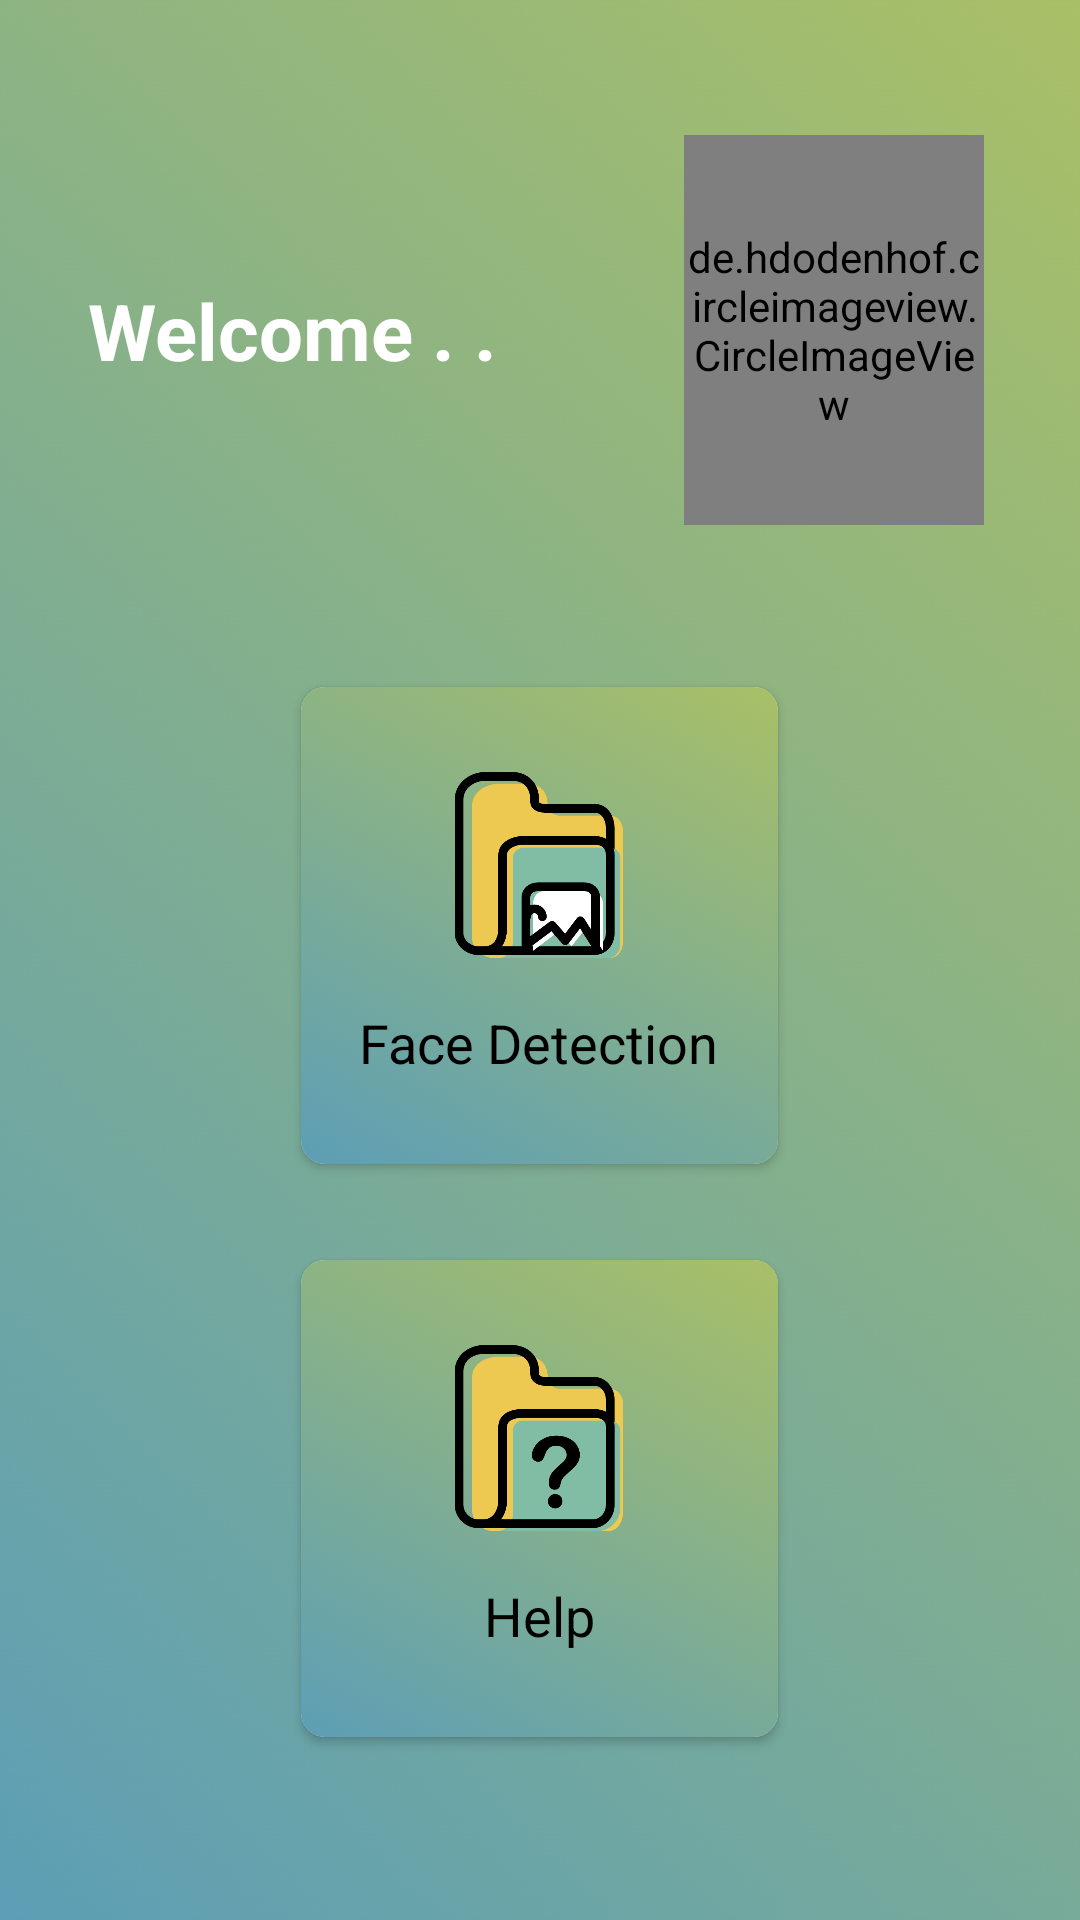

This screen was rendered from an Android layout file. Write that file and the resources it references.
<!-- AndroidManifest.xml: application theme Theme.AutismDetection -->
<!-- res/layout/activity_main.xml -->
<?xml version="1.0" encoding="utf-8"?>
<ScrollView xmlns:android="http://schemas.android.com/apk/res/android"
    xmlns:app="http://schemas.android.com/apk/res-auto"
    xmlns:tools="http://schemas.android.com/tools"
    android:layout_width="match_parent"
    android:layout_height="match_parent"
    android:background="@drawable/bgbgbg"
    android:orientation="vertical"
    tools:context=".MainActivity">

<androidx.constraintlayout.widget.ConstraintLayout
    android:layout_width="match_parent"
    android:layout_height="wrap_content"
    >

    <de.hdodenhof.circleimageview.CircleImageView
        android:id="@+id/profile_photo"
        android:layout_width="100dp"
        android:layout_height="130dp"
        android:layout_alignParentEnd="true"
        android:layout_marginTop="45dp"
        android:layout_marginEnd="32dp"
        android:src="@drawable/logo_transparent"
        app:layout_constraintEnd_toEndOf="parent"
        app:layout_constraintTop_toTopOf="parent" />

    <TextView
        android:id="@+id/welcome"
        android:layout_width="wrap_content"
        android:layout_height="wrap_content"
        android:text="Welcome . ."
        android:textStyle="bold"
        android:textColor="@color/white"
        android:textSize="26sp"
        app:layout_constraintBottom_toBottomOf="@+id/profile_photo"
        app:layout_constraintEnd_toEndOf="@+id/profile_photo"
        app:layout_constraintHorizontal_bias="0.153"
        app:layout_constraintStart_toStartOf="parent"
        app:layout_constraintTop_toTopOf="@+id/profile_photo" />

    <TextView
        android:layout_width="wrap_content"
        android:layout_height="wrap_content"

        android:textColor="@android:color/white"
        android:textSize="18sp"
        android:textStyle="bold"
        app:layout_constraintBottom_toBottomOf="@+id/welcome"
        app:layout_constraintStart_toEndOf="@+id/welcome"
        app:layout_constraintTop_toTopOf="@+id/welcome" />

    <androidx.cardview.widget.CardView
        android:layout_width="0dp"
        android:layout_height="0dp"
        app:layout_constraintBottom_toBottomOf="@+id/gridLayout"
        app:layout_constraintStart_toStartOf="parent"
        app:layout_constraintTop_toTopOf="parent"
        app:layout_constraintVertical_bias="0.56" />

    <GridLayout
        android:id="@+id/gridLayout"
        android:layout_width="match_parent"
        android:layout_height="wrap_content"

        android:layout_marginHorizontal="16dp"
        android:layout_marginTop="38dp"
        android:columnCount="1"
        android:rowCount="2"
        app:layout_constraintBottom_toBottomOf="parent"
        app:layout_constraintTop_toBottomOf="@+id/profile_photo"
        tools:layout_editor_absoluteX="16dp">

        <androidx.cardview.widget.CardView
            android:id="@+id/cv_check"
            android:layout_width="159dp"
            android:layout_height="159dp"
            android:layout_margin="16dp"
            android:layout_gravity="center"
            app:cardCornerRadius="8dp">

            <LinearLayout
                android:layout_width="match_parent"
                android:layout_height="match_parent"
                android:gravity="center"
                android:background="@drawable/bgbgbg"
                android:orientation="vertical">

                <ImageView
                    android:layout_width="62dp"
                    android:layout_height="62dp"
                    android:src="@drawable/facedetection" />

                <TextView
                    android:layout_width="wrap_content"
                    android:layout_height="wrap_content"
                    android:layout_marginTop="16dp"
                    android:text="Face Detection"
                    android:textColor="@color/black"
                    android:textSize="18sp" />


            </LinearLayout>

        </androidx.cardview.widget.CardView>

        <androidx.cardview.widget.CardView
            android:layout_width="159dp"
            android:layout_height="159dp"
            android:layout_margin="16dp"
            app:cardCornerRadius="8dp"
            android:layout_gravity="center">

            <LinearLayout
                android:layout_width="match_parent"
                android:layout_height="match_parent"
                android:gravity="center"
                android:background="@drawable/bgbgbg"
                android:orientation="vertical">

                <ImageView
                    android:layout_width="62dp"
                    android:layout_height="62dp"
                    android:src="@drawable/help" />

                <TextView
                    android:layout_width="wrap_content"
                    android:layout_height="wrap_content"
                    android:layout_marginTop="16dp"
                    android:text="Help"
                    android:textColor="@color/black"
                    android:textSize="18sp" />


            </LinearLayout>

        </androidx.cardview.widget.CardView>




    </GridLayout>



</androidx.constraintlayout.widget.ConstraintLayout>
</ScrollView>
<!-- resources referenced by this layout -->
<resources>
  <color name="black">#FF000000</color>
  <color name="white">#FFFFFFFF</color>
  <!-- drawable bgbgbg: png bitmap (drawable, 81451 bytes) -->
  <!-- drawable facedetection: png bitmap (drawable, 22807 bytes) -->
  <!-- drawable help: png bitmap (drawable, 20247 bytes) -->
  <!-- drawable logo_transparent: png bitmap (drawable, 9689 bytes) -->
  <style name="Theme.AutismDetection" parent="Theme.MaterialComponents.DayNight.NoActionBar">
          
          <item name="colorPrimary">@color/purple_500</item>
          <item name="colorPrimaryVariant">@color/purple_700</item>
          <item name="colorOnPrimary">@color/white</item>
          
          <item name="colorSecondary">@color/teal_200</item>
          <item name="colorSecondaryVariant">@color/teal_700</item>
          <item name="colorOnSecondary">@color/black</item>
          
          <item name="android:statusBarColor" tools:targetApi="l">?attr/colorPrimaryVariant</item>
          
      </style>
  <color name="purple_500">#FF6200EE</color>
  <color name="purple_700">#B96BFF02</color>
  <color name="teal_200">#FF03DAC5</color>
  <color name="teal_700">#FF018786</color>
</resources>
